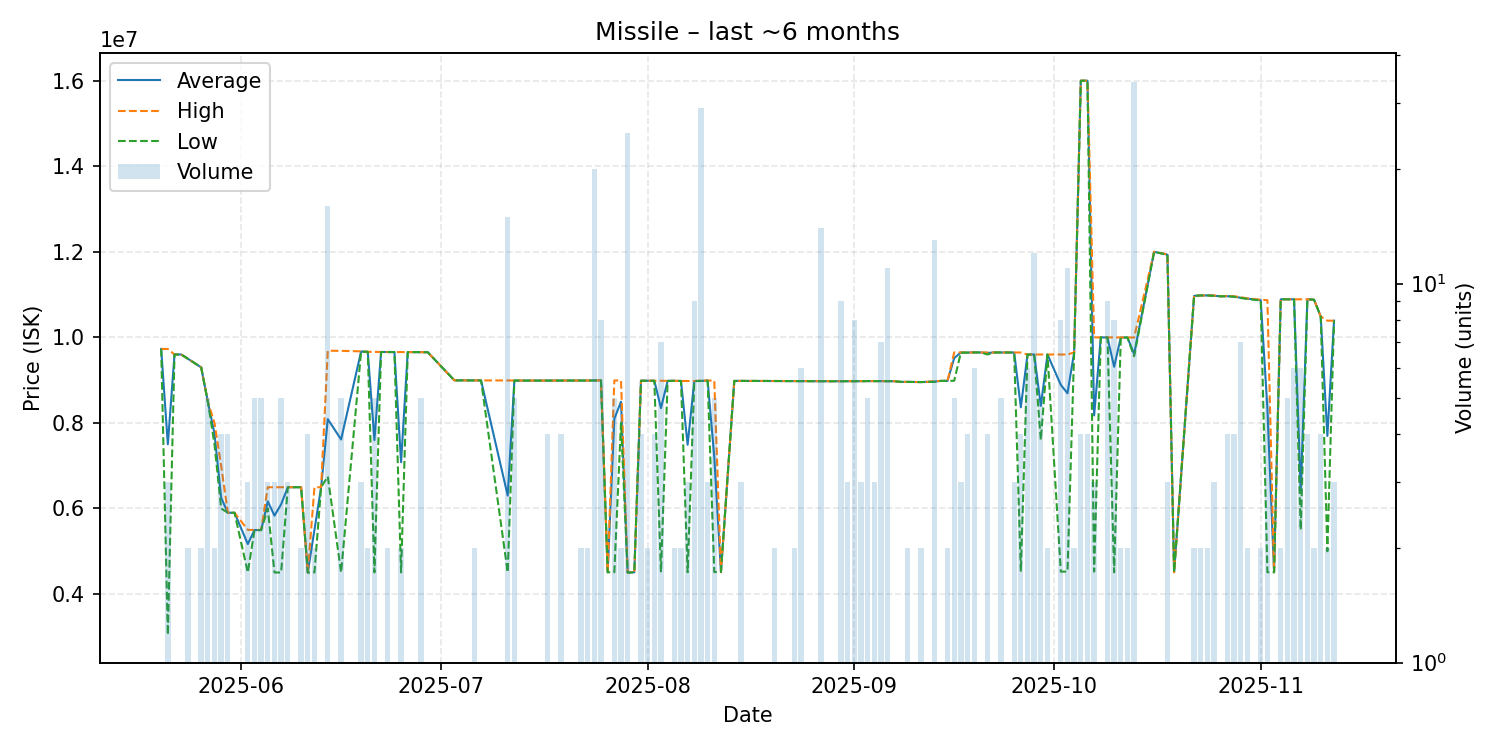

Source data for this figure (header and first rows):
date, average, highest, lowest, order_count, volume
2025-05-20, 9730000, 9730000, 9730000, 1, 1
2025-05-21, 7501000, 9729000, 3045000, 3, 3
2025-05-22, 9599000, 9599000, 9599000, 1, 1
2025-05-23, 9600000, 9600000, 9600000, 1, 1
2025-05-24, 9501000, 9501000, 9501000, 2, 2
2025-05-26, 9299000, 9299000, 9299000, 2, 2
2025-05-27, 8499600, 8500000, 8499000, 3, 5
2025-05-28, 7749000, 7999000, 7499000, 2, 2
2025-05-29, 6249500, 6998000, 6000000, 4, 4
2025-05-30, 5900000, 5900000, 5900000, 3, 4
2025-05-31, 5900000, 5900000, 5900000, 1, 1
2025-06-02, 5168333, 5500000, 4505000, 3, 3
2025-06-03, 5495000, 5497000, 5492000, 5, 5
2025-06-04, 5495600, 5500000, 5493000, 4, 5
2025-06-05, 6165333, 6496000, 6000000, 3, 3
2025-06-06, 5832333, 6497000, 4503000, 3, 3
2025-06-07, 6098000, 6497000, 4503000, 5, 5
2025-06-08, 6496000, 6496500, 6495500, 3, 3
2025-06-09, 6497000, 6497000, 6497000, 1, 1
2025-06-10, 6497000, 6497000, 6497000, 2, 2
2025-06-11, 4503000, 4503000, 4503000, 1, 4
2025-06-12, 5500000, 6497000, 4503000, 2, 2
2025-06-13, 6496000, 6496000, 6496000, 1, 1
2025-06-14, 8088375, 9687000, 6748000, 9, 16
2025-06-16, 7612400, 9685000, 4503000, 5, 5
2025-06-19, 9669000, 9673000, 9667000, 2, 3
2025-06-20, 9662000, 9662000, 9662000, 2, 2
2025-06-21, 7598400, 9660000, 4505000, 5, 5
2025-06-22, 9658000, 9658000, 9658000, 1, 1
2025-06-23, 9657000, 9657000, 9657000, 2, 2
2025-06-24, 9657000, 9657000, 9657000, 1, 1
2025-06-25, 7080500, 9656000, 4505000, 2, 2
2025-06-26, 9656000, 9656000, 9656000, 1, 1
2025-06-28, 9653600, 9654000, 9653000, 5, 5
2025-06-29, 9653000, 9653000, 9653000, 1, 1
2025-07-03, 8995000, 8995000, 8995000, 1, 1
2025-07-05, 8994000, 8994000, 8994000, 1, 1
2025-07-06, 8994000, 8994000, 8994000, 2, 2
2025-07-07, 8994000, 8994000, 8994000, 1, 1
2025-07-11, 6300867, 8992000, 4507000, 7, 15
2025-07-12, 8991000, 8991000, 8991000, 5, 5
2025-07-13, 8989000, 8989000, 8989000, 1, 1
2025-07-15, 8989000, 8989000, 8989000, 1, 1
2025-07-16, 8990000, 8990000, 8990000, 1, 1
2025-07-17, 8990000, 8990000, 8990000, 2, 4
2025-07-18, 8990000, 8990000, 8990000, 1, 1
2025-07-19, 8990000, 8990000, 8990000, 3, 4
2025-07-21, 8991000, 8991000, 8991000, 1, 1
2025-07-22, 8991000, 8991000, 8991000, 2, 2
2025-07-23, 8991000, 8991000, 8991000, 2, 2
2025-07-24, 8992250, 8994000, 8992000, 4, 20
2025-07-25, 8993875, 8994000, 8993000, 8, 8
2025-07-26, 4508000, 4508000, 4508000, 1, 1
2025-07-27, 8096200, 8993000, 4509000, 4, 5
2025-07-28, 8495500, 8991000, 8000000, 2, 2
2025-07-29, 4504200, 4507000, 4500000, 2, 25
2025-07-30, 4508000, 4508000, 4508000, 1, 1
2025-07-31, 8986750, 8987000, 8986000, 4, 4
2025-08-01, 8986500, 8987000, 8986000, 2, 2
2025-08-02, 8985500, 8986000, 8985000, 4, 4
... 86 more rows
